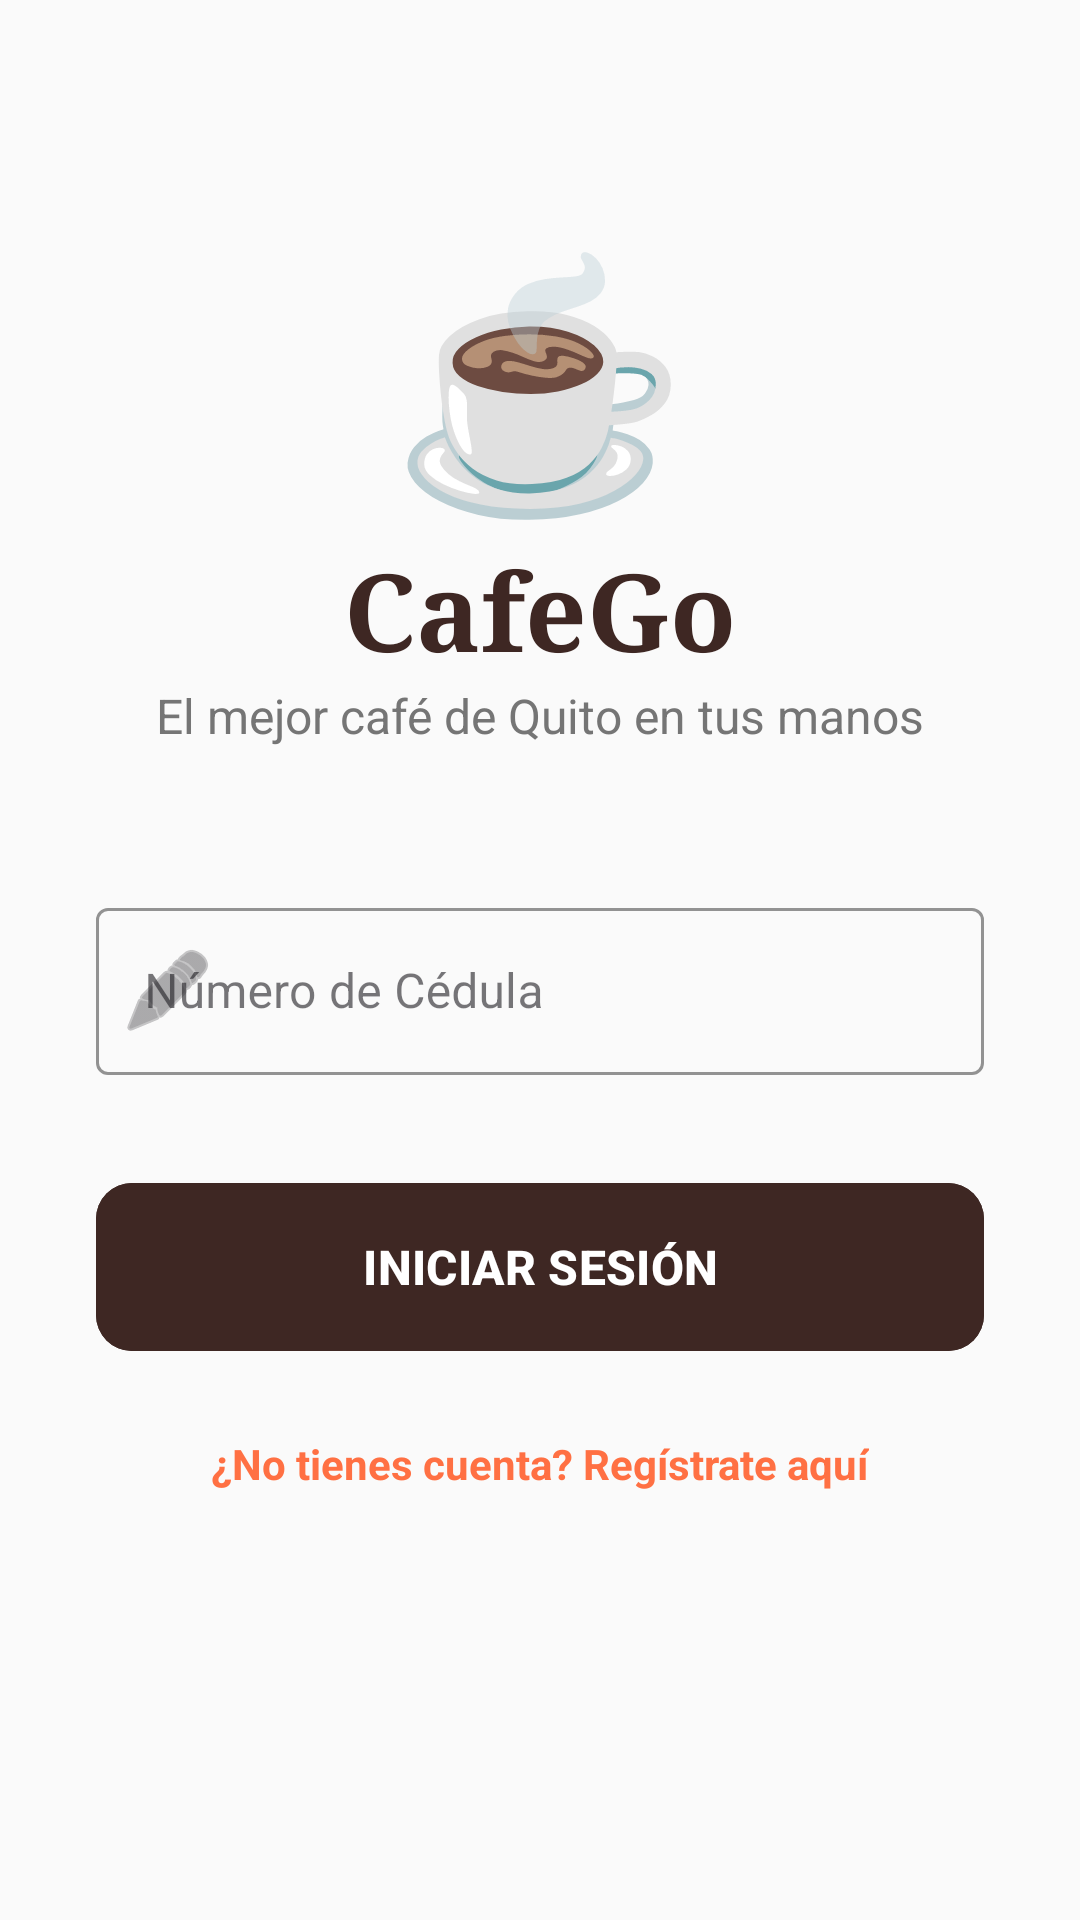

Android layout source for this screen:
<!-- AndroidManifest.xml: application theme Theme.CafeGoApp -->
<!-- res/layout/activity_main.xml -->
<?xml version="1.0" encoding="utf-8"?>
<ScrollView xmlns:android="http://schemas.android.com/apk/res/android"
    xmlns:app="http://schemas.android.com/apk/res-auto"
    android:layout_width="match_parent"
    android:layout_height="match_parent"
    android:fillViewport="true"
    android:background="#FAFAFA">

    <LinearLayout
        android:layout_width="match_parent"
        android:layout_height="wrap_content"
        android:orientation="vertical"
        android:gravity="center_horizontal"
        android:padding="32dp">

        <TextView
            android:layout_width="wrap_content"
            android:layout_height="wrap_content"
            android:text="☕"
            android:textSize="80sp"
            android:layout_marginTop="40dp"/>

        <TextView
            android:layout_width="wrap_content"
            android:layout_height="wrap_content"
            android:text="CafeGo"
            android:textSize="36sp"
            android:textStyle="bold"
            android:textColor="#3E2723"
            android:fontFamily="serif"/>

        <TextView
            android:layout_width="wrap_content"
            android:layout_height="wrap_content"
            android:text="El mejor café de Quito en tus manos"
            android:textSize="16sp"
            android:textColor="#757575"
            android:layout_marginBottom="48dp"/>

        <com.google.android.material.textfield.TextInputLayout
            android:layout_width="match_parent"
            android:layout_height="wrap_content"
            android:hint="Número de Cédula"
            app:startIconDrawable="@android:drawable/ic_menu_edit"
            style="@style/Widget.MaterialComponents.TextInputLayout.OutlinedBox"
            app:boxStrokeColor="#3E2723"
            app:hintTextColor="#3E2723">

            <com.google.android.material.textfield.TextInputEditText
                android:id="@+id/etCedula"
                android:layout_width="match_parent"
                android:layout_height="wrap_content"
                android:inputType="number"
                android:maxLength="10"/>
        </com.google.android.material.textfield.TextInputLayout>

        <com.google.android.material.button.MaterialButton
            android:id="@+id/btnLogin"
            android:layout_width="match_parent"
            android:layout_height="64dp"
            android:layout_marginTop="32dp"
            android:text="INICIAR SESIÓN"
            android:textSize="16sp"
            android:textStyle="bold"
            app:cornerRadius="12dp"
            android:backgroundTint="#3E2723"/>

        <TextView
            android:layout_width="wrap_content"
            android:layout_height="wrap_content"
            android:layout_marginTop="24dp"
            android:text="¿No tienes cuenta? Regístrate aquí"
            android:textColor="#FF7043"
            android:textStyle="bold"/>

    </LinearLayout>
</ScrollView>
<!-- resources referenced by this layout -->
<resources>
  <style name="Theme.CafeGoApp" parent="Base.Theme.CafeGoApp" />
  <style name="Base.Theme.CafeGoApp" parent="Theme.Material3.DayNight.NoActionBar">
          
          
      </style>
</resources>
